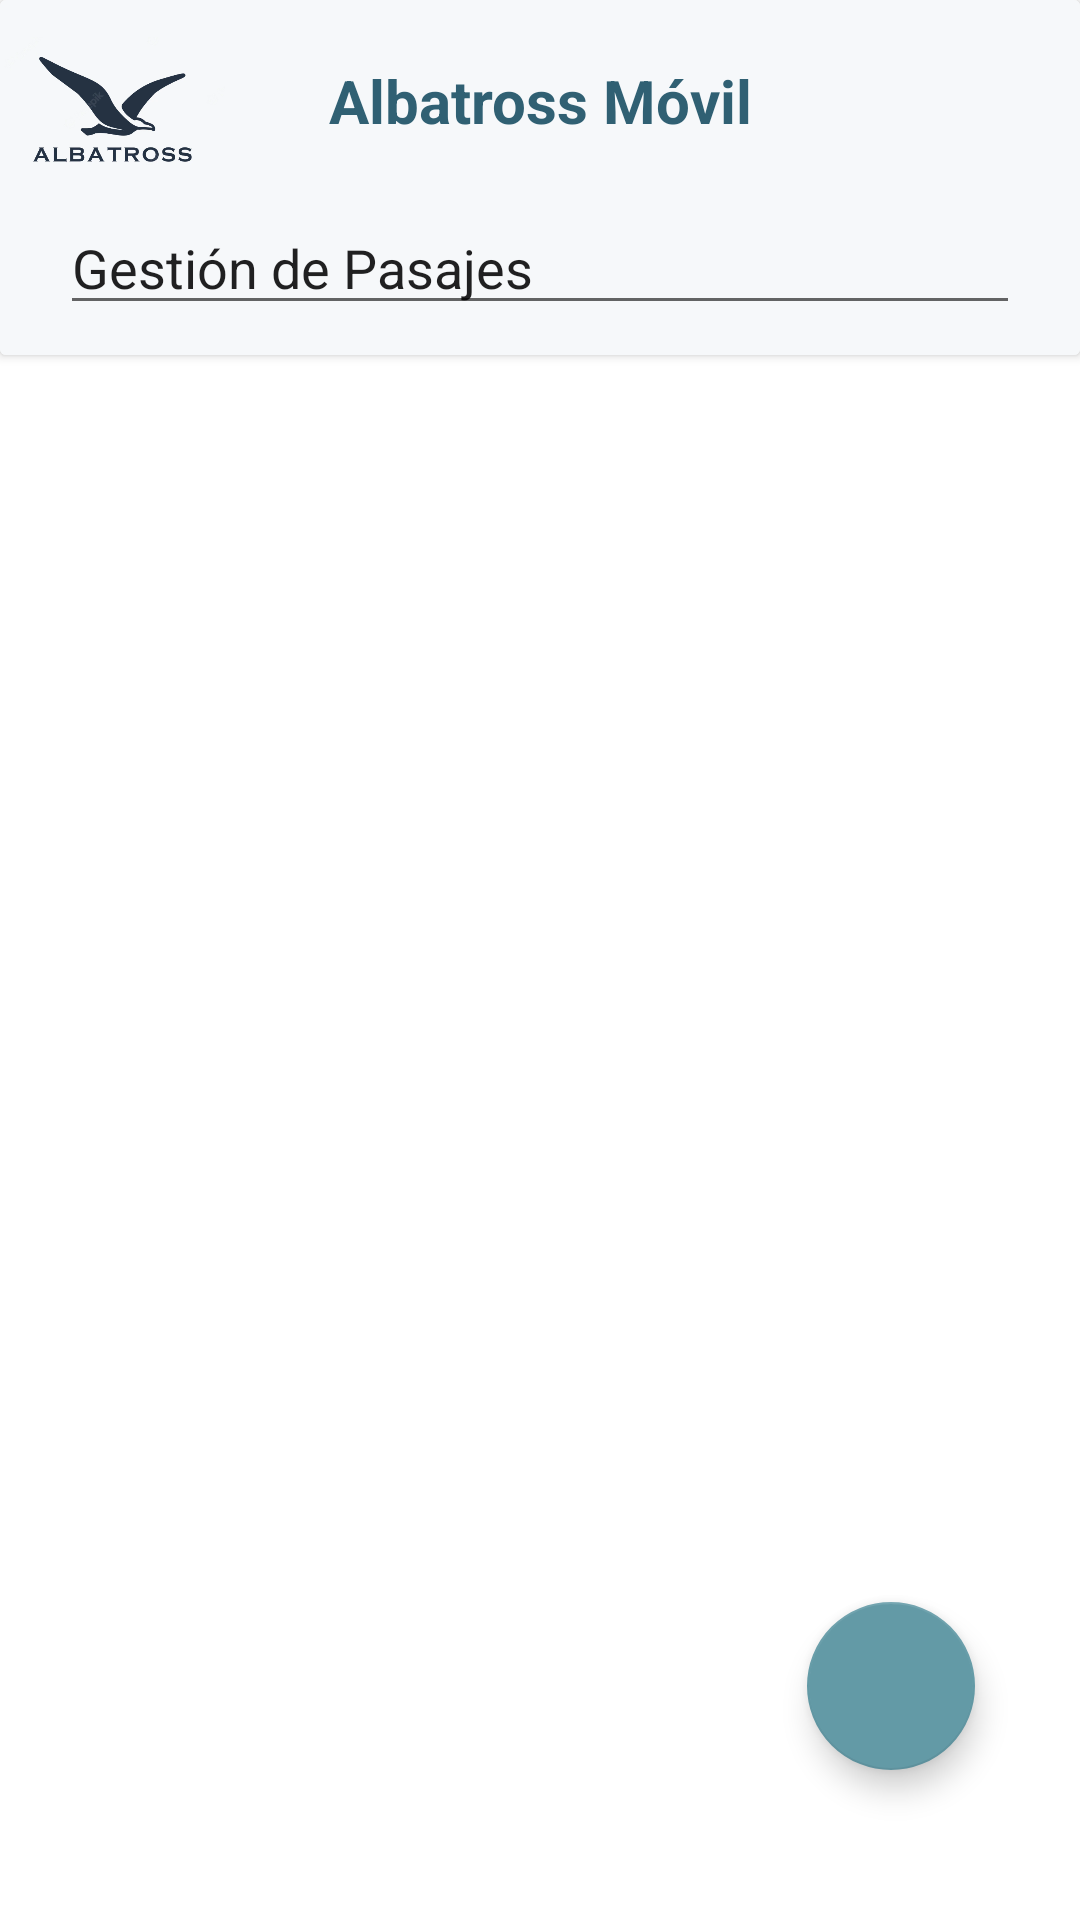

Reconstruct the res/layout file that produces this screen, plus the resources it refers to.
<!-- AndroidManifest.xml: application theme Theme.AppArmijosT -->
<!-- res/layout/activity_main.xml -->
<?xml version="1.0" encoding="utf-8"?>
<androidx.constraintlayout.widget.ConstraintLayout xmlns:android="http://schemas.android.com/apk/res/android"
    xmlns:app="http://schemas.android.com/apk/res-auto"
    xmlns:tools="http://schemas.android.com/tools"
    android:layout_width="match_parent"
    android:layout_height="match_parent"
    tools:context=".MainActivity">

    <androidx.cardview.widget.CardView
        android:id="@+id/cardView"
        android:layout_width="match_parent"
        android:layout_height="wrap_content"
        app:layout_constraintTop_toTopOf="parent"
        android:layout_marginBottom="10dp">

        <androidx.constraintlayout.widget.ConstraintLayout
            android:layout_width="match_parent"
            android:layout_height="match_parent"
            android:background="#F6F8FA">

            <ImageView
                android:id="@+id/imageView"
                android:layout_width="75dp"
                android:layout_height="50dp"
                app:layout_constraintBottom_toBottomOf="@+id/textView"
                app:layout_constraintStart_toStartOf="parent"
                app:layout_constraintTop_toTopOf="@+id/textView"
                app:srcCompat="@drawable/albatrosspng" />

            <TextView
                android:id="@+id/textView"
                android:layout_width="wrap_content"
                android:layout_height="wrap_content"
                android:layout_marginTop="20dp"
                android:text="Albatross Móvil"
                android:textColor="@color/azulPastelOscuro"
                android:textSize="20dp"
                android:textStyle="bold"
                app:layout_constraintEnd_toEndOf="parent"
                app:layout_constraintStart_toStartOf="parent"
                app:layout_constraintTop_toTopOf="parent" />

            <EditText
                android:id="@+id/editTextTextPersonName2"
                android:layout_width="match_parent"
                android:layout_height="wrap_content"
                android:layout_marginHorizontal="20dp"
                android:layout_marginTop="20dp"
                android:layout_marginBottom="10dp"
                android:drawableLeft="@drawable/ic_baseline_airplane_ticket_24"
                android:drawableTint="@color/azulPastelOscuro"
                android:editable="false"
                android:ems="10"
                android:inputType="textPersonName"
                android:text="Gestión de Pasajes"
                app:layout_constraintBottom_toBottomOf="parent"
                app:layout_constraintEnd_toEndOf="parent"
                app:layout_constraintStart_toStartOf="parent"
                app:layout_constraintTop_toBottomOf="@+id/textView" />

        </androidx.constraintlayout.widget.ConstraintLayout>
    </androidx.cardview.widget.CardView>

    <androidx.recyclerview.widget.RecyclerView
        android:id="@+id/rvPasajes"
        android:layout_width="409dp"
        android:layout_height="0dp"
        app:layout_constraintBottom_toBottomOf="parent"
        app:layout_constraintEnd_toEndOf="parent"
        app:layout_constraintStart_toStartOf="parent"
        app:layout_constraintTop_toBottomOf="@+id/cardView"
        tools:listitem="@layout/item_pasaje" />

    <com.google.android.material.floatingactionbutton.FloatingActionButton
        android:id="@+id/btnRegistrar"
        android:layout_width="wrap_content"
        android:layout_height="wrap_content"
        android:layout_marginEnd="35dp"
        android:layout_marginBottom="50dp"
        android:clickable="true"
        app:layout_constraintBottom_toBottomOf="parent"
        app:layout_constraintEnd_toEndOf="parent"
        app:srcCompat="@drawable/ic_baseline_add_24" />

</androidx.constraintlayout.widget.ConstraintLayout>
<!-- res/layout/item_pasaje.xml (included above) -->
<?xml version="1.0" encoding="utf-8"?>
<androidx.cardview.widget.CardView xmlns:android="http://schemas.android.com/apk/res/android"
    xmlns:app="http://schemas.android.com/apk/res-auto"
    xmlns:tools="http://schemas.android.com/tools"

    android:layout_width="wrap_content"
    android:layout_height="wrap_content"
    app:cardElevation="10dp"
    app:cardCornerRadius="25dp"
    android:layout_marginHorizontal="20dp"
    android:layout_marginVertical="15dp"
    >

    <androidx.constraintlayout.widget.ConstraintLayout
        android:layout_width="match_parent"
        android:layout_height="match_parent">

        <TextView
            android:id="@+id/textView3"
            android:layout_width="wrap_content"
            android:layout_height="wrap_content"
            android:layout_marginStart="15dp"
            android:layout_marginTop="10dp"
            android:text="Pasajero:"
            app:layout_constraintStart_toStartOf="parent"
            app:layout_constraintTop_toTopOf="parent" />

        <TextView
            android:id="@+id/textView4"
            android:layout_width="wrap_content"
            android:layout_height="wrap_content"
            android:layout_marginStart="15dp"
            android:layout_marginTop="10dp"
            android:text="Origen:"
            app:layout_constraintStart_toStartOf="parent"
            app:layout_constraintTop_toBottomOf="@+id/textView3" />

        <TextView
            android:id="@+id/textView5"
            android:layout_width="wrap_content"
            android:layout_height="wrap_content"
            android:layout_marginStart="15dp"
            android:layout_marginTop="10dp"
            android:layout_marginBottom="10dp"
            android:text="Destino:"
            app:layout_constraintBottom_toBottomOf="parent"
            app:layout_constraintStart_toStartOf="parent"
            app:layout_constraintTop_toBottomOf="@+id/textView4" />

        <TextView
            android:id="@+id/textView6"
            android:layout_width="wrap_content"
            android:layout_height="wrap_content"
            android:layout_marginStart="20dp"
            android:layout_marginTop="10dp"
            android:text="Fecha-Hora:"
            app:layout_constraintStart_toEndOf="@+id/txtPasajeroItem"
            app:layout_constraintTop_toTopOf="parent" />

        <TextView
            android:id="@+id/txtPasajeroItem"
            android:layout_width="100dp"
            android:layout_height="wrap_content"
            android:layout_marginStart="10dp"
            android:layout_marginTop="10dp"
            android:text="TextView"
            app:layout_constraintStart_toEndOf="@+id/textView3"
            app:layout_constraintTop_toTopOf="parent" />

        <TextView
            android:id="@+id/txtSalidaItem"
            android:layout_width="100dp"
            android:layout_height="wrap_content"
            android:layout_marginTop="10dp"
            android:text="TextView"
            app:layout_constraintStart_toStartOf="@+id/txtPasajeroItem"
            app:layout_constraintTop_toBottomOf="@+id/txtPasajeroItem" />

        <TextView
            android:id="@+id/txtDestinoItem"
            android:layout_width="100dp"
            android:layout_height="wrap_content"
            android:layout_marginTop="10dp"
            android:text="TextView"
            app:layout_constraintStart_toStartOf="@+id/txtSalidaItem"
            app:layout_constraintTop_toBottomOf="@+id/txtSalidaItem" />

        <TextView
            android:id="@+id/txtDiaItem"
            android:layout_width="100dp"
            android:layout_height="wrap_content"
            android:layout_marginStart="20dp"
            android:layout_marginTop="10dp"
            android:text="TextView"
            app:layout_constraintStart_toEndOf="@+id/txtSalidaItem"
            app:layout_constraintTop_toBottomOf="@+id/textView6" />

        <TextView
            android:id="@+id/txtHoraItem"
            android:layout_width="75dp"
            android:layout_height="wrap_content"
            android:layout_marginTop="10dp"
            android:text="TextView"
            app:layout_constraintStart_toStartOf="@+id/txtDiaItem"
            app:layout_constraintTop_toBottomOf="@+id/txtDiaItem" />

        <ImageButton
            android:id="@+id/btnEliminarItem"
            style="@style/Widget.MaterialComponents.Button.OutlinedButton"
            android:layout_width="34dp"
            android:layout_height="30dp"
            android:layout_marginStart="20dp"
            android:layout_marginTop="20dp"
            android:layout_marginEnd="20dp"
            app:layout_constraintEnd_toEndOf="parent"
            app:layout_constraintStart_toEndOf="@+id/txtDiaItem"
            app:layout_constraintTop_toTopOf="parent"
            app:srcCompat="@drawable/ic_baseline_delete_24" />

        <ImageButton
            android:id="@+id/btnEditarItem"
            style="@style/Widget.MaterialComponents.Button.OutlinedButton"
            android:layout_width="33dp"
            android:layout_height="29dp"
            android:layout_marginTop="5dp"
            android:layout_marginBottom="20dp"
            app:layout_constraintBottom_toBottomOf="parent"
            app:layout_constraintEnd_toEndOf="@+id/btnEliminarItem"
            app:layout_constraintStart_toStartOf="@+id/btnEliminarItem"
            app:layout_constraintTop_toBottomOf="@+id/btnEliminarItem"
            app:layout_constraintVertical_bias="0.0"
            app:srcCompat="@drawable/ic_baseline_edit_24" />
    </androidx.constraintlayout.widget.ConstraintLayout>

</androidx.cardview.widget.CardView>
<!-- resources referenced by this layout -->
<resources>
  <color name="azulPastelOscuro">#306073</color>
  <!-- drawable albatrosspng: png bitmap (drawable, 73827 bytes) -->
  <style name="Theme.AppArmijosT" parent="Theme.MaterialComponents.DayNight.NoActionBar">
          
          <item name="colorPrimary">@color/azulPastelOscuro</item>
          <item name="colorPrimaryVariant">@color/azulPastelOscuro</item>
          <item name="colorOnPrimary">@color/white</item>
          
          <item name="colorSecondary">@color/azulPastelClaro</item>
          <item name="colorSecondaryVariant">@color/teal_700</item>
          <item name="colorOnSecondary">@color/black</item>
          
          <item name="android:statusBarColor">?attr/colorPrimaryVariant</item>
          
      </style>
  <color name="azulPastelClaro">#639AA6</color>
  <!-- not gathered from this repository: default colours our renderer supplied (Android Studio template values) -->
  <color name="teal_700">#FF018786</color>
  <color name="black">#FF000000</color>
  <color name="white">#FFFFFFFF</color>
</resources>
